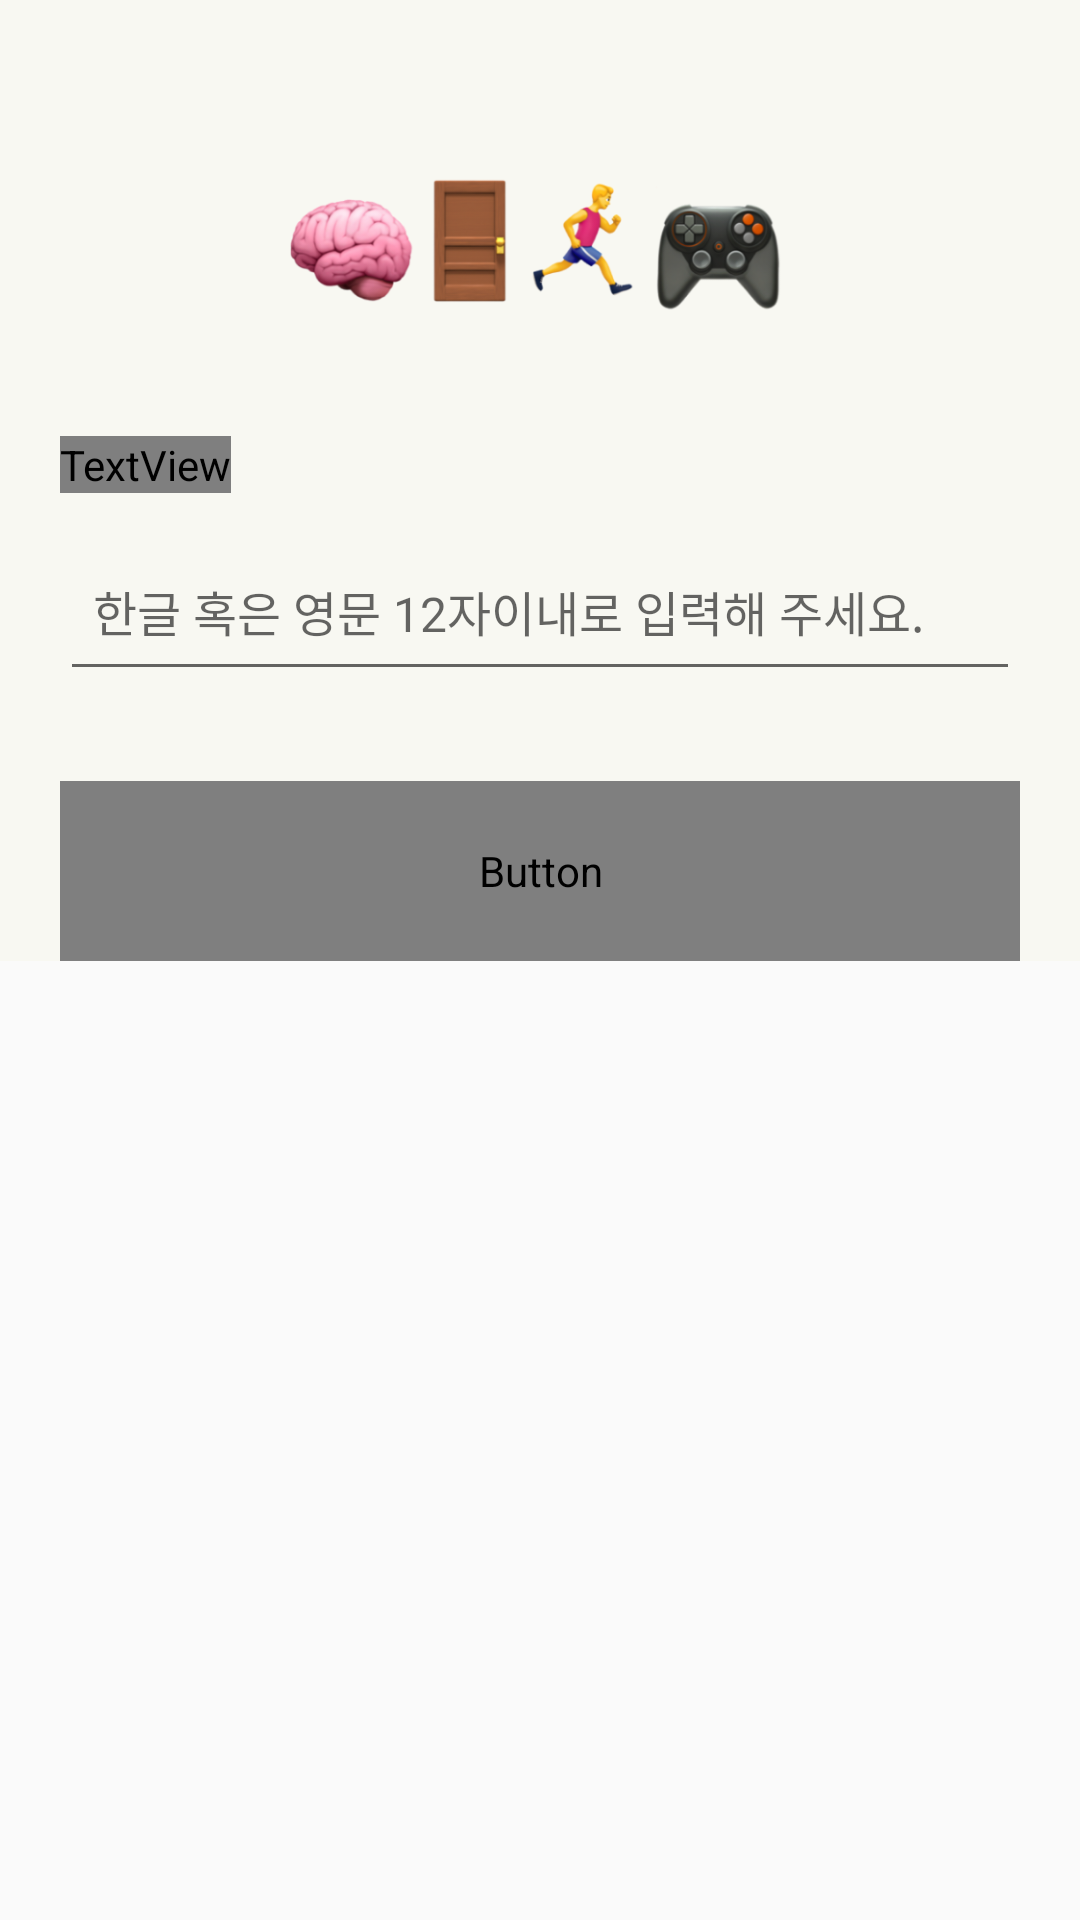

Write the Android layout XML for this screen, with the resource values it uses.
<!-- AndroidManifest.xml: application theme AppTheme -->
<!-- res/layout/fragment_start.xml -->
<?xml version="1.0" encoding="utf-8"?>
<LinearLayout xmlns:android="http://schemas.android.com/apk/res/android"
    xmlns:app="http://schemas.android.com/apk/res-auto"
    xmlns:tools="http://schemas.android.com/tools"
    android:layout_width="match_parent"
    android:layout_height="match_parent"
    android:orientation="vertical">

    <ScrollView
        android:layout_width="match_parent"
        android:layout_height="match_parent">

        <LinearLayout
            android:layout_width="match_parent"
            android:layout_height="wrap_content"
            android:orientation="vertical">

            <androidx.constraintlayout.widget.ConstraintLayout
                android:layout_width="match_parent"
                android:layout_height="match_parent"
                android:background="@color/background"
                tools:context=".StartFragment">

                <ImageView
                    android:id="@+id/iv_logo"
                    android:layout_width="0dp"
                    android:layout_height="wrap_content"
                    android:layout_marginStart="87dp"
                    android:layout_marginTop="50dp"
                    android:layout_marginEnd="87dp"
                    android:adjustViewBounds="true"
                    android:src="@drawable/app_logo"
                    app:layout_constraintEnd_toEndOf="parent"
                    app:layout_constraintStart_toStartOf="parent"
                    app:layout_constraintTop_toTopOf="parent" />

                <TextView
                    android:id="@+id/tv_title"
                    android:layout_width="wrap_content"
                    android:layout_height="wrap_content"
                    android:layout_marginStart="20dp"
                    android:layout_marginTop="30dp"
                    android:fontFamily="@font/notosanscjkkr_bold"
                    android:text="@string/start_title"
                    android:textColor="@color/black_text"
                    android:textSize="21sp"
                    app:layout_constraintStart_toStartOf="parent"
                    app:layout_constraintTop_toBottomOf="@id/iv_logo" />

                <EditText
                    android:id="@+id/et_nick_name"
                    android:layout_width="0dp"
                    android:layout_height="56dp"
                    android:layout_marginStart="20dp"
                    android:layout_marginTop="10dp"
                    android:layout_marginEnd="20dp"
                    android:hint="@string/hint_nick_name"
                    android:maxLines="1"
                    android:paddingStart="11dp"
                    android:singleLine="true"
                    android:textCursorDrawable="@drawable/shape_cursor"
                    android:textSize="16sp"
                    app:layout_constraintEnd_toEndOf="parent"
                    app:layout_constraintStart_toStartOf="parent"
                    app:layout_constraintTop_toBottomOf="@id/tv_title" />

                <Button
                    android:id="@+id/btn_start"
                    android:layout_width="0dp"
                    android:layout_height="60dp"
                    android:layout_marginStart="20dp"
                    android:layout_marginTop="30dp"
                    android:layout_marginEnd="20dp"
                    android:background="@drawable/selector_blue_button"
                    android:fontFamily="@font/notosanscjkkr_bold"
                    android:text="@string/start"
                    android:textColor="@color/white"
                    android:textSize="21sp"
                    app:layout_constraintEnd_toEndOf="parent"
                    app:layout_constraintStart_toStartOf="parent"
                    app:layout_constraintTop_toBottomOf="@id/et_nick_name" />

            </androidx.constraintlayout.widget.ConstraintLayout>

        </LinearLayout>

    </ScrollView>

</LinearLayout>
<!-- resources referenced by this layout -->
<resources>
  <color name="background">#f8f8f2</color>
  <color name="black_text">#2b2f31</color>
  <color name="white">#ffffff</color>
  <!-- drawable app_logo: png bitmap (drawable, 79160 bytes) -->
  <!-- drawable selector_blue_button (drawable) -->
  <?xml version="1.0" encoding="utf-8"?>
  <selector xmlns:android="http://schemas.android.com/apk/res/android">
      <item android:drawable="@drawable/shape_rect_grey_bg_30dp" android:state_enabled="false"/>
      <item android:drawable="@drawable/shape_rect_blue_bg_30dp" android:state_pressed="true"/>
      <item android:drawable="@drawable/shape_rect_blue_bg_30dp"/>
  
  </selector>
  <!-- drawable shape_cursor (drawable) -->
  <?xml version="1.0" encoding="utf-8"?>
  <shape xmlns:android="http://schemas.android.com/apk/res/android"
      android:shape="rectangle">
      <size android:width="1dip" />
      <solid android:color="@color/colorAccent" />
      <padding
          android:bottom="-10sp"
          android:top="-10dp"/>
  </shape>
  <string name="hint_nick_name">한글 혹은 영문 12자이내로 입력해 주세요.</string>
  <string name="start">뜻밖의 게임 시작하기</string>
  <string name="start_title">닉네임</string>
  <style name="AppTheme" parent="Theme.AppCompat.Light.NoActionBar">
          
          <item name="colorPrimary">@color/colorPrimary</item>
          <item name="colorPrimaryDark">@color/colorPrimaryDark</item>
          <item name="colorAccent">@color/colorAccent</item>
          <item name="android:statusBarColor">@color/colorAccent</item>
          <item name="android:buttonStyle">@style/NoShadowButton</item>
          <item name="android:windowLightStatusBar">true</item>
      </style>
  <!-- drawable shape_rect_grey_bg_30dp (drawable) -->
  <?xml version="1.0" encoding="utf-8"?>
  <shape xmlns:android="http://schemas.android.com/apk/res/android"
      android:shape="rectangle">
  
      <solid android:color="@color/disable" />
      <corners android:radius="30dp" />
  
  </shape>
  <color name="colorAccent">#0336ff</color>
  <color name="colorPrimary">#2b2f31</color>
  <color name="colorPrimaryDark">#00574B</color>
  <style name="NoShadowButton" parent="android:style/Widget.Button">
          <item name="android:stateListAnimator">@null</item>
      </style>
  <color name="disable">#787c7e</color>
</resources>
